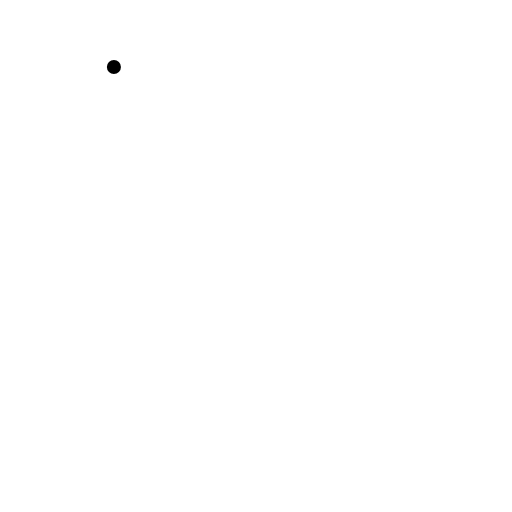
t = 0.00 s
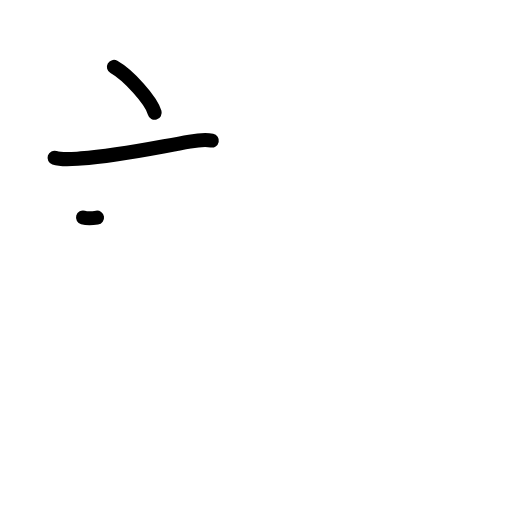
t = 2.20 s
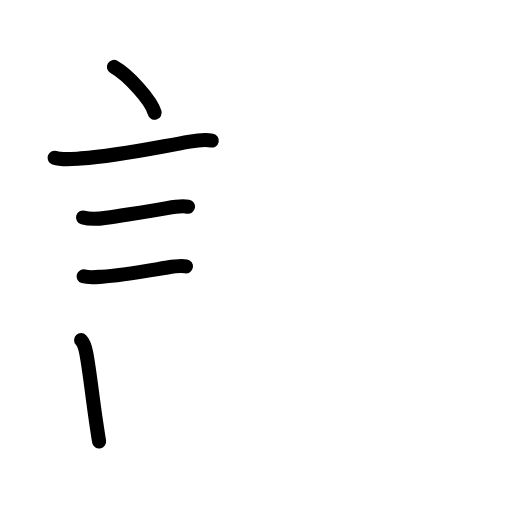
t = 4.40 s
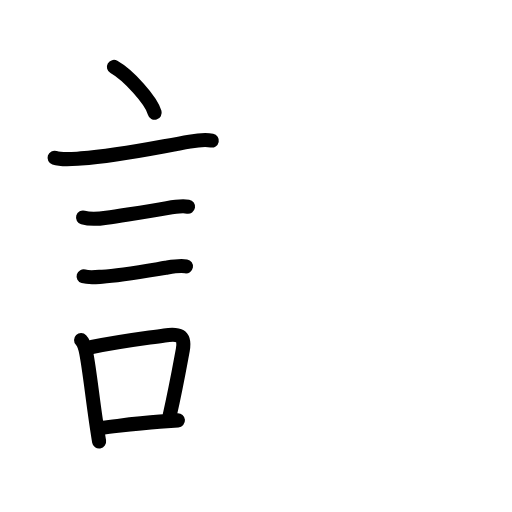
t = 6.60 s
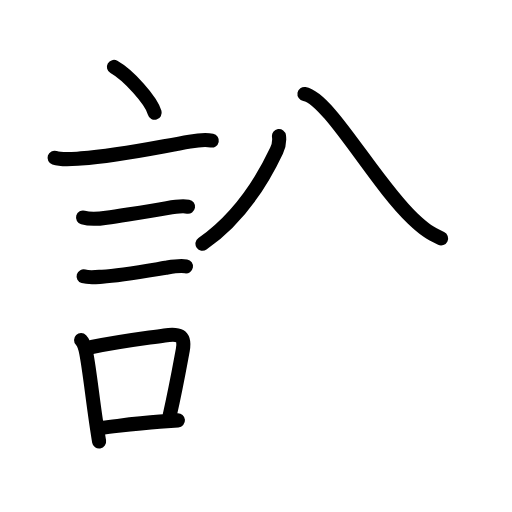
t = 8.80 s
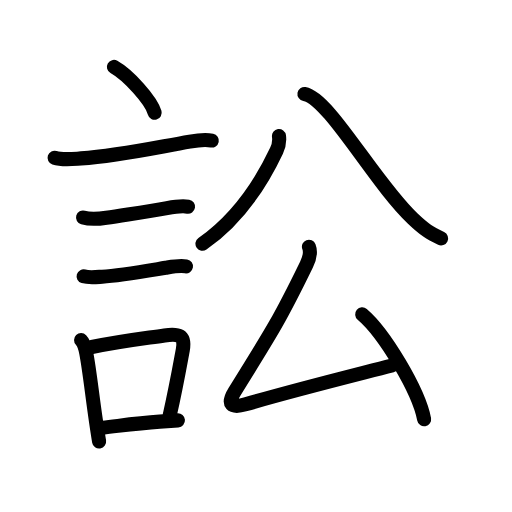
t = 11.00 s

The animated SVG that drew these frames (rendered in a browser with its animation timeline set to each time). Animation: 37 SMIL elements (animate=37); one cycle of 11.00 s.

<?xml version="1.0" encoding="UTF-8"?>
<!--
AniKanjiVG is licensed by CC-BY-SA Paul C. Sommerhoff (https://bitbucket.org/sommerhoff/anikanjivg).
AniKanjiVG uses KanjiVG which is licensed by CC-BY-SA Ulrich Apel (http://kanjivg.tagaini.net).
See also http://creativecommons.org/licenses/by-sa/3.0/
-->
<svg xmlns:kvg='http://kanjivg.tagaini.net' xmlns='http://www.w3.org/2000/svg' width='109' height='109' viewBox='0 0 109 109' style='fill:none;stroke:#000000;stroke-width:3;stroke-linecap:round;stroke-linejoin:round;' id="kvg:kanji_08a1f"><g id="kvg:08a1f" kvg:element="訟"><g id="kvg:08a1f-g1" kvg:element="言" kvg:position="left" kvg:radical="general"><path id="kvg:08a1f-s1" kvg:type="㇔" d="M24.25,14.25c3.06,1.72,7.92,7.07,8.68,9.75"><animate attributeName="d" begin="0.0s" dur="1.0s" from="M24.25,14.25C24.25,14.25,24.25,14.25,24.25,14.25" to="M24.25,14.25c3.06,1.72,7.92,7.07,8.68,9.75" />
</path>
<path id="kvg:08a1f-s2" kvg:type="㇐" d="M11.62,33.58c1.67,0.55,3.91,0.26,5.64,0.14c7.77-0.53,15.08-2.16,23.14-3.58c1.52-0.27,3.15-0.53,4.69-0.22"><animate attributeName="d" begin="1.0s" dur="0.3333333333333333s" from="M11.62,33.58C11.62,33.58,11.62,33.58,11.62,33.58" to="M11.62,33.58c1.67,0.55,3.91,0.26,5.64,0.14" />
<animate attributeName="d" begin="1.3333333333333333s" dur="0.3333333333333333s" from="M11.62,33.58c1.67,0.55,3.91,0.26,5.64,0.14c0,0,0,0,0,0,0" to="M11.62,33.58c1.67,0.55,3.91,0.26,5.64,0.14c7.77-0.53,15.08-2.16,23.14-3.58" />
<animate attributeName="d" begin="1.6666666666666665s" dur="0.3333333333333333s" from="M11.62,33.58c1.67,0.55,3.91,0.26,5.64,0.14c7.77-0.53,15.08-2.16,23.14-3.58c0,0,0,0,0,0,0" to="M11.62,33.58c1.67,0.55,3.91,0.26,5.64,0.14c7.77-0.53,15.08-2.16,23.14-3.58c1.52-0.27,3.15-0.53,4.69-0.22" />
<animate attributeName="d" begin="0s" dur="1.0s" from="M-100,-100" to="M-100,-100" />
</path>
<path id="kvg:08a1f-s3" kvg:type="㇐" d="M17.68,46.31c1.44,0.41,3.5,0.27,4.96,0.04c4.62-0.73,8.85-1.29,12.91-2.04c1.4-0.26,3.06-0.55,4.48-0.31"><animate attributeName="d" begin="2.0s" dur="0.3333333333333333s" from="M17.68,46.31C17.68,46.31,17.68,46.31,17.68,46.31" to="M17.68,46.31c1.44,0.41,3.5,0.27,4.96,0.04" />
<animate attributeName="d" begin="2.3333333333333335s" dur="0.3333333333333333s" from="M17.68,46.31c1.44,0.41,3.5,0.27,4.96,0.04c0,0,0,0,0,0,0" to="M17.68,46.31c1.44,0.41,3.5,0.27,4.96,0.04c4.62-0.73,8.85-1.29,12.91-2.04" />
<animate attributeName="d" begin="2.6666666666666665s" dur="0.3333333333333333s" from="M17.68,46.31c1.44,0.41,3.5,0.27,4.96,0.04c4.62-0.73,8.85-1.29,12.91-2.04c0,0,0,0,0,0,0" to="M17.68,46.31c1.44,0.41,3.5,0.27,4.96,0.04c4.62-0.73,8.85-1.29,12.91-2.04c1.4-0.26,3.06-0.55,4.48-0.31" />
<animate attributeName="d" begin="0s" dur="2.0s" from="M-100,-100" to="M-100,-100" />
</path>
<path id="kvg:08a1f-s4" kvg:type="㇐" d="M17.8,58.83c1.16,0.35,2.75,0.15,3.96,0.07c3.68-0.22,8.69-1.1,13.5-1.89c1.34-0.22,2.97-0.54,4.33-0.3"><animate attributeName="d" begin="3.0s" dur="0.3333333333333333s" from="M17.8,58.83C17.8,58.83,17.8,58.83,17.8,58.83" to="M17.8,58.83c1.16,0.35,2.75,0.15,3.96,0.07" />
<animate attributeName="d" begin="3.3333333333333335s" dur="0.3333333333333333s" from="M17.8,58.83c1.16,0.35,2.75,0.15,3.96,0.07c0,0,0,0,0,0,0" to="M17.8,58.83c1.16,0.35,2.75,0.15,3.96,0.07c3.68-0.22,8.69-1.1,13.5-1.89" />
<animate attributeName="d" begin="3.6666666666666665s" dur="0.3333333333333333s" from="M17.8,58.83c1.16,0.35,2.75,0.15,3.96,0.07c3.68-0.22,8.69-1.1,13.5-1.89c0,0,0,0,0,0,0" to="M17.8,58.83c1.16,0.35,2.75,0.15,3.96,0.07c3.68-0.22,8.69-1.1,13.5-1.89c1.34-0.22,2.97-0.54,4.33-0.3" />
<animate attributeName="d" begin="0s" dur="3.0s" from="M-100,-100" to="M-100,-100" />
</path>
<g id="kvg:08a1f-g2" kvg:element="口"><path id="kvg:08a1f-s5" kvg:type="㇑" d="M17.26,72.4c0.7,0.72,0.91,1.75,1.09,2.7c0.68,3.48,1.29,9.2,2.05,14.34c0.24,1.63,0.47,3.18,0.7,4.55"><animate attributeName="d" begin="4.0s" dur="0.3333333333333333s" from="M17.26,72.4C17.26,72.4,17.26,72.4,17.26,72.4" to="M17.26,72.4c0.7,0.72,0.91,1.75,1.09,2.7" />
<animate attributeName="d" begin="4.333333333333333s" dur="0.3333333333333333s" from="M17.26,72.4c0.7,0.72,0.91,1.75,1.09,2.7c0,0,0,0,0,0,0" to="M17.26,72.4c0.7,0.72,0.91,1.75,1.09,2.7c0.68,3.48,1.29,9.2,2.05,14.34" />
<animate attributeName="d" begin="4.666666666666667s" dur="0.3333333333333333s" from="M17.26,72.4c0.7,0.72,0.91,1.75,1.09,2.7c0.68,3.48,1.29,9.2,2.05,14.34c0,0,0,0,0,0,0" to="M17.26,72.4c0.7,0.72,0.91,1.75,1.09,2.7c0.68,3.48,1.29,9.2,2.05,14.34c0.24,1.63,0.47,3.18,0.7,4.55" />
<animate attributeName="d" begin="0s" dur="4.0s" from="M-100,-100" to="M-100,-100" />
</path>
<path id="kvg:08a1f-s6" kvg:type="㇕b" d="M19.55,73.87c6.71-1.33,10.58-1.75,15.47-2.46c2.97-0.43,4.5-0.13,3.89,3.12c-0.71,3.82-1.37,7.62-2.79,13.94"><animate attributeName="d" begin="5.0s" dur="0.3333333333333333s" from="M19.55,73.87C19.55,73.87,19.55,73.87,19.55,73.87" to="M19.55,73.87c6.71-1.33,10.58-1.75,15.47-2.46" />
<animate attributeName="d" begin="5.333333333333333s" dur="0.3333333333333333s" from="M19.55,73.87c6.71-1.33,10.58-1.75,15.47-2.46c0,0,0,0,0,0,0" to="M19.55,73.87c6.71-1.33,10.58-1.75,15.47-2.46c2.97-0.43,4.5-0.13,3.89,3.12" />
<animate attributeName="d" begin="5.666666666666667s" dur="0.3333333333333333s" from="M19.55,73.87c6.71-1.33,10.58-1.75,15.47-2.46c2.97-0.43,4.5-0.13,3.89,3.12c0,0,0,0,0,0,0" to="M19.55,73.87c6.71-1.33,10.58-1.75,15.47-2.46c2.97-0.43,4.5-0.13,3.89,3.12c-0.71,3.82-1.37,7.62-2.79,13.94" />
<animate attributeName="d" begin="0s" dur="5.0s" from="M-100,-100" to="M-100,-100" />
</path>
<path id="kvg:08a1f-s7" kvg:type="㇐b" d="M21.88,91.05c3.91-0.44,7.05-0.94,12.12-1.29c1.19-0.08,2.48-0.17,3.88-0.27"><animate attributeName="d" begin="6.0s" dur="0.5s" from="M21.88,91.05C21.88,91.05,21.88,91.05,21.88,91.05" to="M21.88,91.05c3.91-0.44,7.05-0.94,12.12-1.29" />
<animate attributeName="d" begin="6.5s" dur="0.5s" from="M21.88,91.05c3.91-0.44,7.05-0.94,12.12-1.29c0,0,0,0,0,0,0" to="M21.88,91.05c3.91-0.44,7.05-0.94,12.12-1.29c1.19-0.08,2.48-0.17,3.88-0.27" />
<animate attributeName="d" begin="0s" dur="6.0s" from="M-100,-100" to="M-100,-100" />
</path>
</g>
</g>
<g id="kvg:08a1f-g3" kvg:element="公" kvg:position="right" kvg:phon="公"><g id="kvg:08a1f-g4" kvg:element="八" kvg:position="top"><path id="kvg:08a1f-s8" kvg:type="㇒" d="M59.39,28.97c0.11,0.78-0.09,2.21-0.51,3.09c-2.81,5.95-7.86,14.31-15.78,19.84"><animate attributeName="d" begin="7.0s" dur="0.5s" from="M59.39,28.97C59.39,28.97,59.39,28.97,59.39,28.97" to="M59.39,28.97c0.11,0.78-0.09,2.21-0.51,3.09" />
<animate attributeName="d" begin="7.5s" dur="0.5s" from="M59.39,28.97c0.11,0.78-0.09,2.21-0.51,3.09c0,0,0,0,0,0,0" to="M59.39,28.97c0.11,0.78-0.09,2.21-0.51,3.09c-2.81,5.95-7.86,14.31-15.78,19.84" />
<animate attributeName="d" begin="0s" dur="7.0s" from="M-100,-100" to="M-100,-100" />
</path>
<path id="kvg:08a1f-s9" kvg:type="㇏" d="M64.81,20C70,20.88,79.75,38.88,87.88,46.55c2.56,2.42,3.62,3.07,6.02,4.2"><animate attributeName="d" begin="8.0s" dur="0.5s" from="M64.81,20C64.81,20,64.81,20,64.81,20" to="M64.81,20C70,20.88,79.75,38.88,87.88,46.55" />
<animate attributeName="d" begin="8.5s" dur="0.5s" from="M64.81,20C70,20.88,79.75,38.88,87.88,46.55c0,0,0,0,0,0,0" to="M64.81,20C70,20.88,79.75,38.88,87.88,46.55c2.56,2.42,3.62,3.07,6.02,4.2" />
<animate attributeName="d" begin="0s" dur="8.0s" from="M-100,-100" to="M-100,-100" />
</path>
</g>
<g id="kvg:08a1f-g5" kvg:element="厶" kvg:position="bottom"><path id="kvg:08a1f-s10" kvg:type="㇜" d="M65.77,52.52c0.48,1.23,0.07,2.58-0.51,3.79c-5.5,11.31-7.13,13.94-15.3,27.04c-1.71,2.74-0.74,3.62,2.32,2.73c10.1-2.95,19.73-5.33,31.18-8.27"><animate attributeName="d" begin="9.0s" dur="0.25s" from="M65.77,52.52C65.77,52.52,65.77,52.52,65.77,52.52" to="M65.77,52.52c0.48,1.23,0.07,2.58-0.51,3.79" />
<animate attributeName="d" begin="9.25s" dur="0.25s" from="M65.77,52.52c0.48,1.23,0.07,2.58-0.51,3.79c0,0,0,0,0,0,0" to="M65.77,52.52c0.48,1.23,0.07,2.58-0.51,3.79c-5.5,11.31-7.13,13.94-15.3,27.04" />
<animate attributeName="d" begin="9.5s" dur="0.25s" from="M65.77,52.52c0.48,1.23,0.07,2.58-0.51,3.79c-5.5,11.31-7.13,13.94-15.3,27.04c0,0,0,0,0,0,0" to="M65.77,52.52c0.48,1.23,0.07,2.58-0.51,3.79c-5.5,11.31-7.13,13.94-15.3,27.04c-1.71,2.74-0.74,3.62,2.32,2.73" />
<animate attributeName="d" begin="9.75s" dur="0.25s" from="M65.77,52.52c0.48,1.23,0.07,2.58-0.51,3.79c-5.5,11.31-7.13,13.94-15.3,27.04c-1.71,2.74-0.74,3.62,2.32,2.73c0,0,0,0,0,0,0" to="M65.77,52.52c0.48,1.23,0.07,2.58-0.51,3.79c-5.5,11.31-7.13,13.94-15.3,27.04c-1.71,2.74-0.74,3.62,2.32,2.73c10.1-2.95,19.73-5.33,31.18-8.27" />
<animate attributeName="d" begin="0s" dur="9.0s" from="M-100,-100" to="M-100,-100" />
</path>
<path id="kvg:08a1f-s11" kvg:type="㇔" d="M77.11,66.93c4.65,3.94,12.02,16.2,13.18,22.32"><animate attributeName="d" begin="10.0s" dur="1.0s" from="M77.11,66.93C77.11,66.93,77.11,66.93,77.11,66.93" to="M77.11,66.93c4.65,3.94,12.02,16.2,13.18,22.32" />
<animate attributeName="d" begin="0s" dur="10.0s" from="M-100,-100" to="M-100,-100" />
</path>
</g>
</g>
</g>
</svg>
